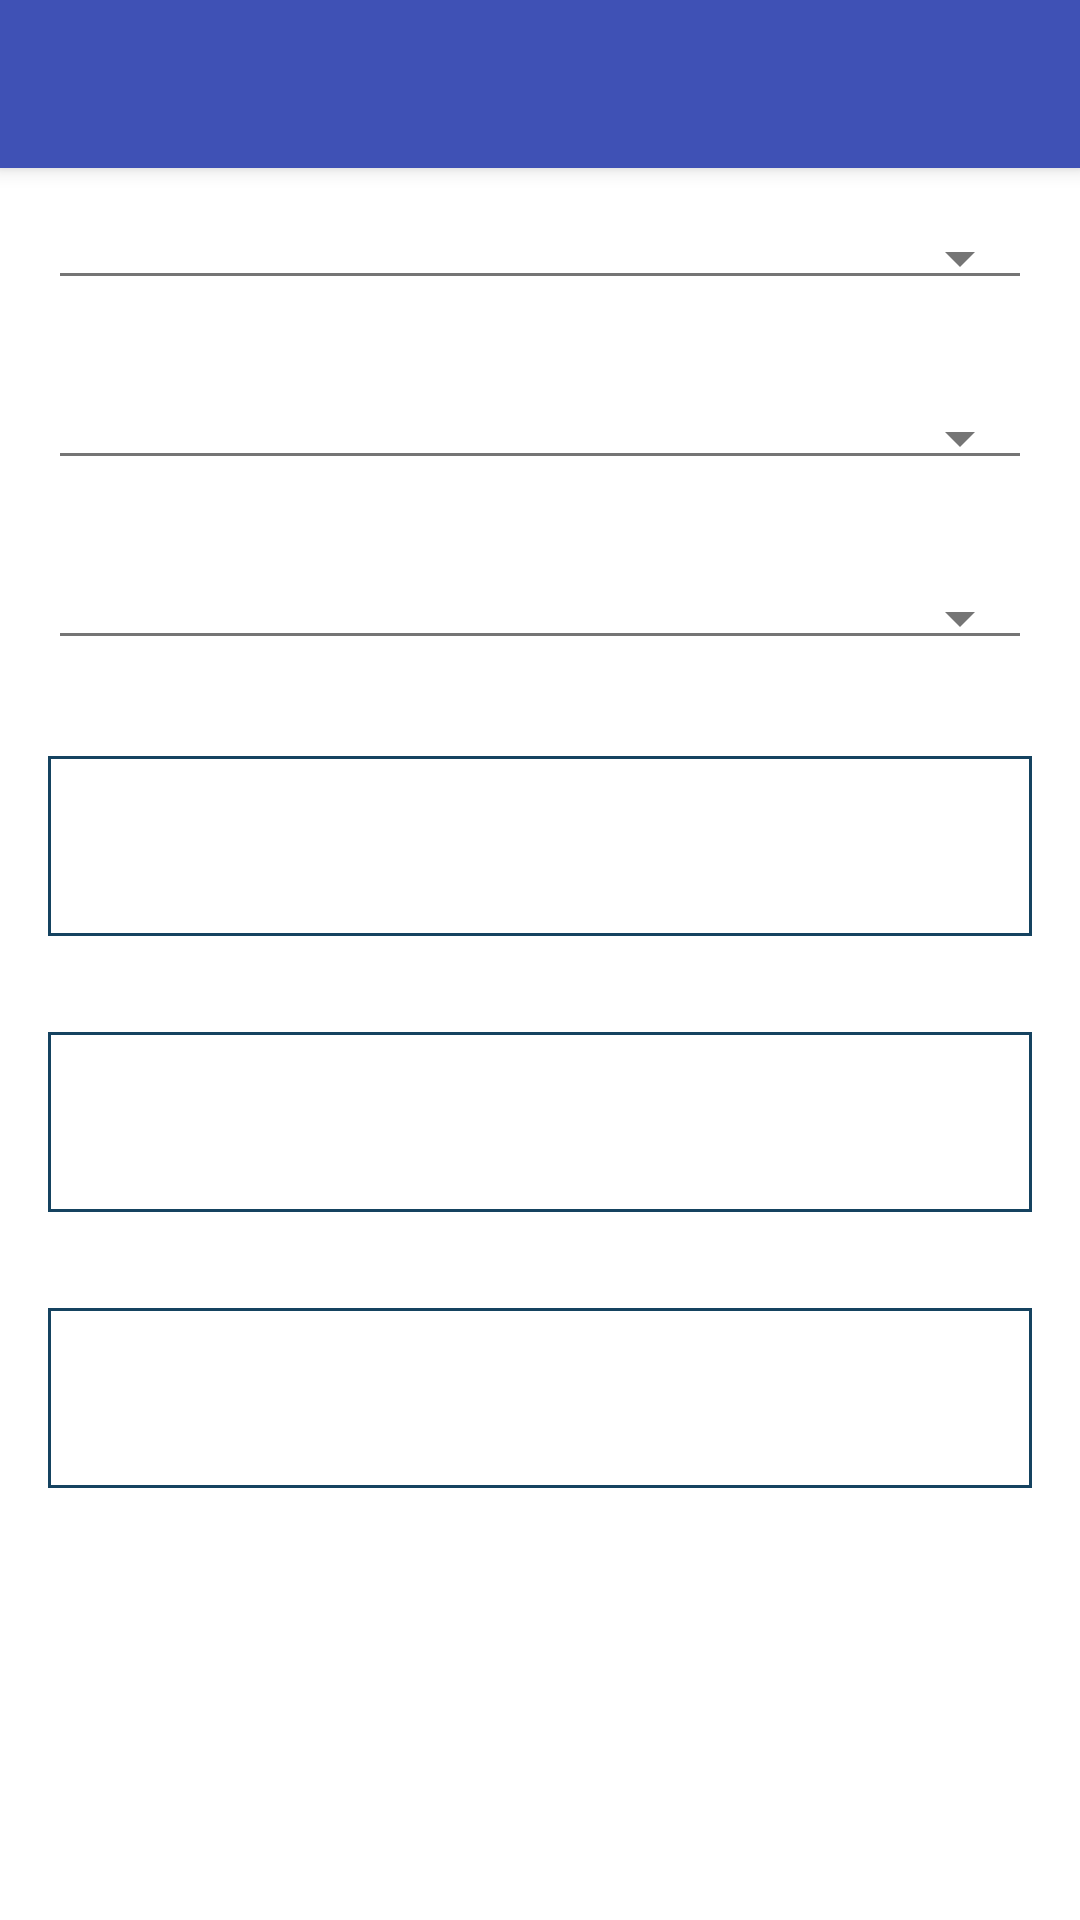

Here is an Android app screen rendered from its layout file. Give the layout XML and the strings, colors and styles it references.
<!-- AndroidManifest.xml: application theme NoBar -->
<!-- res/layout/activity_main.xml -->
<?xml version="1.0" encoding="utf-8"?>
<LinearLayout xmlns:android="http://schemas.android.com/apk/res/android"
    xmlns:app="http://schemas.android.com/apk/res-auto"
    xmlns:tools="http://schemas.android.com/tools"
    android:layout_width="match_parent"
    android:layout_height="match_parent"
    tools:context="com.example.bus.MainActivity"
    android:background="@color/white"
    android:orientation="vertical">


    <android.support.v7.widget.Toolbar
        android:id="@+id/main_toolbar"
        android:layout_width="match_parent"
        android:layout_height="?attr/actionBarSize"
        android:background="?attr/colorPrimary"
        android:elevation="4dp"
        android:theme="@style/ThemeOverlay.AppCompat.ActionBar"
        app:popupTheme="@style/ThemeOverlay.AppCompat.Light" />

    <Spinner
        android:id="@+id/routeSpinner"
        style="@style/Base.Widget.AppCompat.Spinner.Underlined"
        android:layout_width="match_parent"
        android:layout_height="wrap_content"
        android:theme="@style/ThemeOverlay.AppCompat.Light"
        android:spinnerMode="dropdown"
        android:layout_margin="16dp"
        android:textColor="@color/black">
    </Spinner>

    <Spinner
        android:id="@+id/directionSpinner"
        style="@style/Base.Widget.AppCompat.Spinner.Underlined"
        android:layout_width="match_parent"
        android:layout_height="wrap_content"
        android:theme="@style/ThemeOverlay.AppCompat.Light"
        android:spinnerMode="dropdown"
        android:layout_margin="16dp"
        android:textColor="@color/black">
    </Spinner>

    <Spinner
        android:id="@+id/stopSpinner"
        style="@style/Base.Widget.AppCompat.Spinner.Underlined"
        android:layout_width="match_parent"
        android:layout_height="wrap_content"
        android:theme="@style/ThemeOverlay.AppCompat.Light"
        android:spinnerMode="dropdown"
        android:layout_margin="16dp"
        android:textColor="@color/black">
    </Spinner>



    <TextView
            android:id="@+id/arrivalTimeView"
            android:text=""
            android:textColor="@color/black"
            android:textSize="50dp"
            android:layout_width="fill_parent"
            android:layout_height="60dp"
            android:background="@drawable/border"
            android:layout_margin="16dp"
             />
        <TextView
            android:id="@+id/secondArrivalTimeView"
            android:layout_width="fill_parent"
            android:layout_height="60dp"
            android:text=""
            android:textColor="@color/black"
            android:textSize="50dp"
            android:background="@drawable/border"
            android:layout_margin="16dp"
            />
         <TextView
            android:id="@+id/thirdArrivalTimeView"
            android:layout_width="fill_parent"
            android:layout_height="60dp"
            android:text=""
             android:textColor="@color/black"
            android:textSize="50dp"
            android:background="@drawable/border"
             android:layout_margin="16dp"
            />

</LinearLayout>
<!-- resources referenced by this layout -->
<resources>
  <color name="black">#000000</color>
  <color name="white">#FFFFFF</color>
  <!-- drawable border (drawable) -->
  <?xml version="1.0" encoding="utf-8"?>
  <shape xmlns:android="http://schemas.android.com/apk/res/android" android:shape="rectangle" >
      <solid android:color="@android:color/white" />
      <stroke android:width="1dip" android:color="#154360"/>
  </shape>
  <style name="NoBar" parent="Theme.AppCompat.NoActionBar">
          <item name="colorPrimary">@color/colorPrimary</item>
          <item name="colorPrimaryDark">@color/colorPrimaryDark</item>
          <item name="colorAccent">@color/colorAccent</item>
      </style>
  <color name="colorPrimary">#3f51b5</color>
  <color name="colorPrimaryDark">#303F9F</color>
  <color name="colorAccent">#FF4081</color>
</resources>
